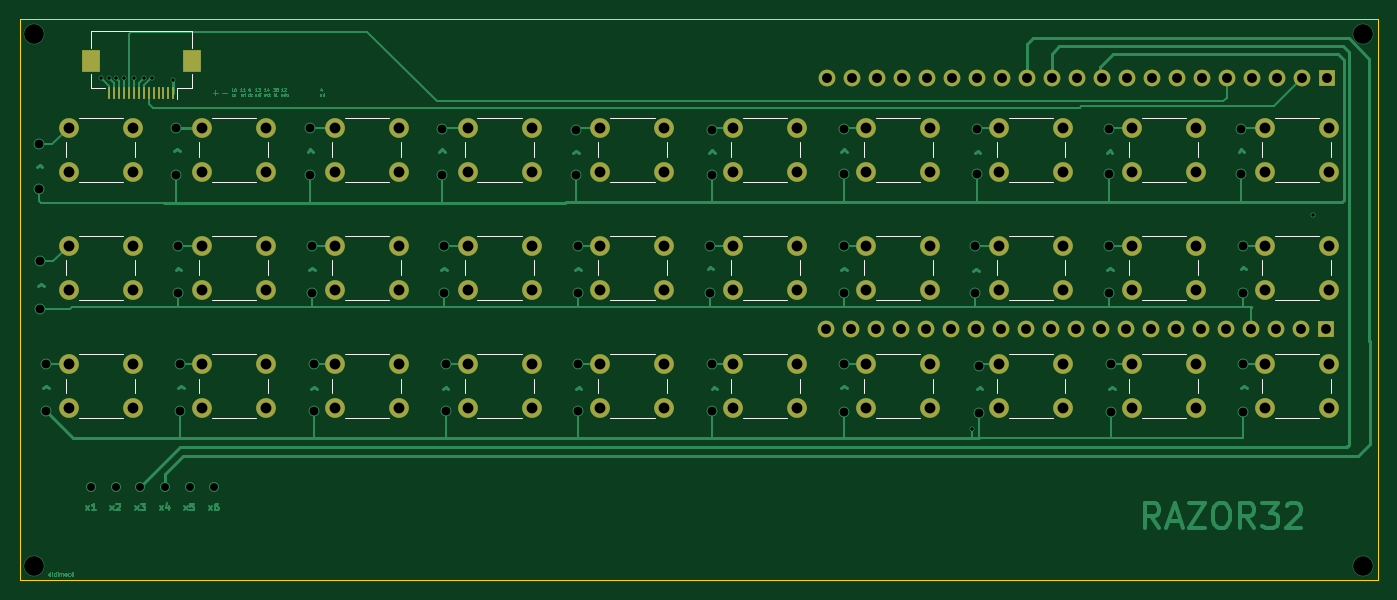
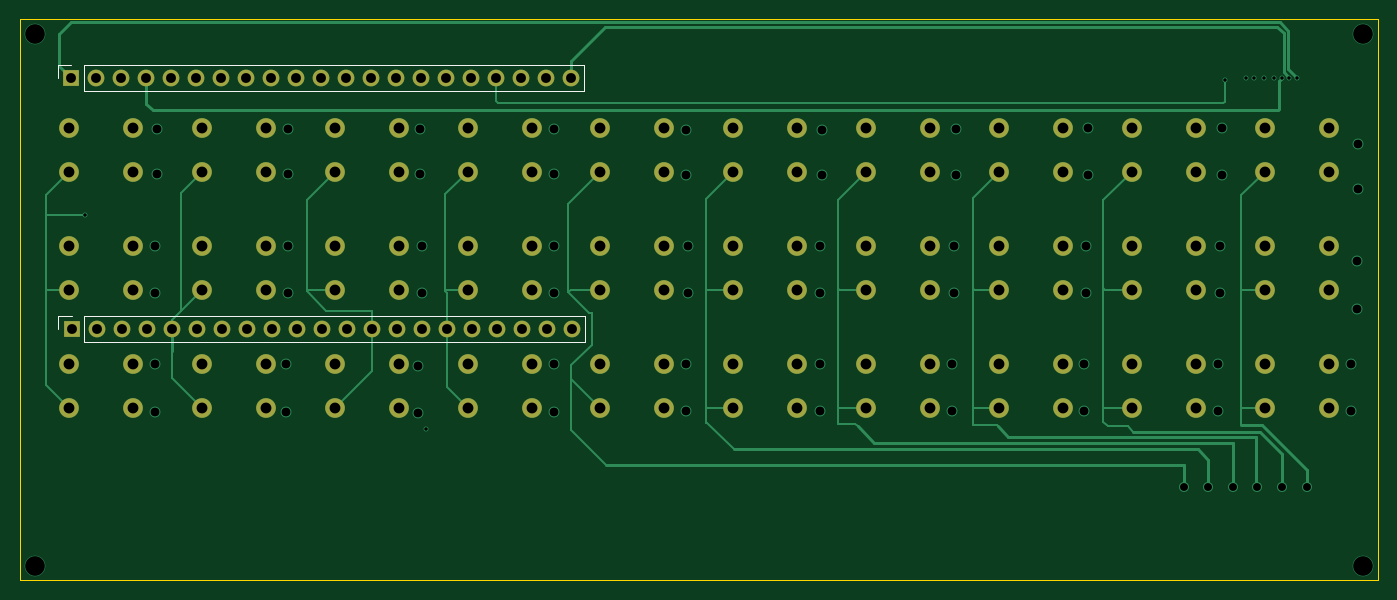
Circuit board: 13 layer files. Board 138.0 x 57.0 mm.
- bottom_copper: razor32-B_Cu.gbr (18250 bytes)
- bottom_mask: razor32-B_Mask.gbr (5215 bytes)
- paste: razor32-B_Paste.gbr (452 bytes)
- bottom_silk: razor32-B_Silkscreen.gbr (1145 bytes)
- outline: razor32-Edge_Cuts.gbr (682 bytes)
- top_copper: razor32-F_Cu.gbr (56098 bytes)
- top_mask: razor32-F_Mask.gbr (5700 bytes)
- paste: razor32-F_Paste.gbr (932 bytes)
- top_silk: razor32-F_Silkscreen.gbr (7307 bytes)
- inner_copper: razor32-In1_Cu.gbr (10709 bytes)
- inner_copper: razor32-In2_Cu.gbr (12403 bytes)
- drill: razor32-NPTH.drl (264 bytes)
- drill: razor32-PTH.drl (3903 bytes)

=== bottom_copper: razor32-B_Cu.gbr (18250 bytes, source omitted) ===
=== bottom_mask: razor32-B_Mask.gbr ===
%TF.GenerationSoftware,KiCad,Pcbnew,10.0.5*%
%TF.CreationDate,2026-08-30T22:44:39-03:00*%
%TF.ProjectId,razor32,72617a6f-7233-4322-9e6b-696361645f70,rev?*%
%TF.SameCoordinates,Original*%
%TF.FileFunction,Soldermask,Bot*%
%TF.FilePolarity,Negative*%
%FSLAX46Y46*%
G04 Gerber Fmt 4.6, Leading zero omitted, Abs format (unit mm)*
G04 Created by KiCad (PCBNEW 10.0.5) date 2026-08-30 22:44:39*
%MOMM*%
%LPD*%
G01*
G04 APERTURE LIST*
%ADD10C,2.000000*%
%ADD11R,1.700000X1.700000*%
%ADD12C,1.700000*%
G04 APERTURE END LIST*
D10*
%TO.C,j*%
X165500000Y-99000000D03*
X172000000Y-99000000D03*
X165500000Y-103500000D03*
X172000000Y-103500000D03*
%TD*%
%TO.C,g*%
X138500000Y-99000000D03*
X145000000Y-99000000D03*
X138500000Y-103500000D03*
X145000000Y-103500000D03*
%TD*%
%TO.C,z*%
X84500000Y-111000000D03*
X91000000Y-111000000D03*
X84500000Y-115500000D03*
X91000000Y-115500000D03*
%TD*%
%TO.C,u*%
X165500000Y-87000000D03*
X172000000Y-87000000D03*
X165500000Y-91500000D03*
X172000000Y-91500000D03*
%TD*%
%TO.C,o*%
X192500000Y-87000000D03*
X199000000Y-87000000D03*
X192500000Y-91500000D03*
X199000000Y-91500000D03*
%TD*%
%TO.C,n*%
X165500000Y-111000000D03*
X172000000Y-111000000D03*
X165500000Y-115500000D03*
X172000000Y-115500000D03*
%TD*%
%TO.C,ret*%
X206000000Y-99000000D03*
X212500000Y-99000000D03*
X206000000Y-103500000D03*
X212500000Y-103500000D03*
%TD*%
%TO.C,space*%
X152000000Y-111000000D03*
X158500000Y-111000000D03*
X152000000Y-115500000D03*
X158500000Y-115500000D03*
%TD*%
%TO.C,q*%
X84500000Y-87000000D03*
X91000000Y-87000000D03*
X84500000Y-91500000D03*
X91000000Y-91500000D03*
%TD*%
%TO.C,fun*%
X192500000Y-111000000D03*
X199000000Y-111000000D03*
X192500000Y-115500000D03*
X199000000Y-115500000D03*
%TD*%
%TO.C,m*%
X179000000Y-111000000D03*
X185500000Y-111000000D03*
X179000000Y-115500000D03*
X185500000Y-115500000D03*
%TD*%
%TO.C,f*%
X125000000Y-99000000D03*
X131500000Y-99000000D03*
X125000000Y-103500000D03*
X131500000Y-103500000D03*
%TD*%
%TO.C,x*%
X98000000Y-111000000D03*
X104500000Y-111000000D03*
X98000000Y-115500000D03*
X104500000Y-115500000D03*
%TD*%
%TO.C,r*%
X125000000Y-87000000D03*
X131500000Y-87000000D03*
X125000000Y-91500000D03*
X131500000Y-91500000D03*
%TD*%
%TO.C,k*%
X179000000Y-99000000D03*
X185500000Y-99000000D03*
X179000000Y-103500000D03*
X185500000Y-103500000D03*
%TD*%
%TO.C,w*%
X98000000Y-87000000D03*
X104500000Y-87000000D03*
X98000000Y-91500000D03*
X104500000Y-91500000D03*
%TD*%
%TO.C,enter*%
X206000000Y-111000000D03*
X212500000Y-111000000D03*
X206000000Y-115500000D03*
X212500000Y-115500000D03*
%TD*%
%TO.C,p*%
X206000000Y-87000000D03*
X212500000Y-87000000D03*
X206000000Y-91500000D03*
X212500000Y-91500000D03*
%TD*%
%TO.C,l*%
X192500000Y-99000000D03*
X199000000Y-99000000D03*
X192500000Y-103500000D03*
X199000000Y-103500000D03*
%TD*%
%TO.C,a*%
X84500000Y-99000000D03*
X91000000Y-99000000D03*
X84500000Y-103500000D03*
X91000000Y-103500000D03*
%TD*%
%TO.C,h*%
X152000000Y-99000000D03*
X158500000Y-99000000D03*
X152000000Y-103500000D03*
X158500000Y-103500000D03*
%TD*%
%TO.C,b*%
X138500000Y-111000000D03*
X145000000Y-111000000D03*
X138500000Y-115500000D03*
X145000000Y-115500000D03*
%TD*%
%TO.C,v*%
X125000000Y-111000000D03*
X131500000Y-111000000D03*
X125000000Y-115500000D03*
X131500000Y-115500000D03*
%TD*%
%TO.C,d*%
X111500000Y-99000000D03*
X118000000Y-99000000D03*
X111500000Y-103500000D03*
X118000000Y-103500000D03*
%TD*%
%TO.C,t*%
X138500000Y-87000000D03*
X145000000Y-87000000D03*
X138500000Y-91500000D03*
X145000000Y-91500000D03*
%TD*%
%TO.C,i*%
X179000000Y-87000000D03*
X185500000Y-87000000D03*
X179000000Y-91500000D03*
X185500000Y-91500000D03*
%TD*%
%TO.C,y*%
X152000000Y-87000000D03*
X158500000Y-87000000D03*
X152000000Y-91500000D03*
X158500000Y-91500000D03*
%TD*%
%TO.C,s*%
X98000000Y-99000000D03*
X104500000Y-99000000D03*
X98000000Y-103500000D03*
X104500000Y-103500000D03*
%TD*%
%TO.C,c*%
X111500000Y-111000000D03*
X118000000Y-111000000D03*
X111500000Y-115500000D03*
X118000000Y-115500000D03*
%TD*%
%TO.C,e*%
X111500000Y-87000000D03*
X118000000Y-87000000D03*
X111500000Y-91500000D03*
X118000000Y-91500000D03*
%TD*%
D11*
%TO.C,ESP32PinSocket_2*%
X212240000Y-107500000D03*
D12*
X209700000Y-107500000D03*
X207160000Y-107500000D03*
X204620000Y-107500000D03*
X202080000Y-107500000D03*
X199540000Y-107500000D03*
X197000000Y-107500000D03*
X194460000Y-107500000D03*
X191920000Y-107500000D03*
X189380000Y-107500000D03*
X186840000Y-107500000D03*
X184300000Y-107500000D03*
X181760000Y-107500000D03*
X179220000Y-107500000D03*
X176680000Y-107500000D03*
X174140000Y-107500000D03*
X171600000Y-107500000D03*
X169060000Y-107500000D03*
X166520000Y-107500000D03*
X163980000Y-107500000D03*
X161440000Y-107500000D03*
%TD*%
D11*
%TO.C,ESP32PinSocket_1*%
X212290000Y-82000000D03*
D12*
X209750000Y-82000000D03*
X207210000Y-82000000D03*
X204670000Y-82000000D03*
X202130000Y-82000000D03*
X199590000Y-82000000D03*
X197050000Y-82000000D03*
X194510000Y-82000000D03*
X191970000Y-82000000D03*
X189430000Y-82000000D03*
X186890000Y-82000000D03*
X184350000Y-82000000D03*
X181810000Y-82000000D03*
X179270000Y-82000000D03*
X176730000Y-82000000D03*
X174190000Y-82000000D03*
X171650000Y-82000000D03*
X169110000Y-82000000D03*
X166570000Y-82000000D03*
X164030000Y-82000000D03*
X161490000Y-82000000D03*
%TD*%
M02*

=== paste: razor32-B_Paste.gbr ===
%TF.GenerationSoftware,KiCad,Pcbnew,10.0.5*%
%TF.CreationDate,2026-08-30T22:44:39-03:00*%
%TF.ProjectId,razor32,72617a6f-7233-4322-9e6b-696361645f70,rev?*%
%TF.SameCoordinates,Original*%
%TF.FileFunction,Paste,Bot*%
%TF.FilePolarity,Positive*%
%FSLAX46Y46*%
G04 Gerber Fmt 4.6, Leading zero omitted, Abs format (unit mm)*
G04 Created by KiCad (PCBNEW 10.0.5) date 2026-08-30 22:44:39*
%MOMM*%
%LPD*%
G01*
G04 APERTURE LIST*
G04 APERTURE END LIST*
M02*

=== bottom_silk: razor32-B_Silkscreen.gbr ===
%TF.GenerationSoftware,KiCad,Pcbnew,10.0.5*%
%TF.CreationDate,2026-08-30T22:44:39-03:00*%
%TF.ProjectId,razor32,72617a6f-7233-4322-9e6b-696361645f70,rev?*%
%TF.SameCoordinates,Original*%
%TF.FileFunction,Legend,Bot*%
%TF.FilePolarity,Positive*%
%FSLAX46Y46*%
G04 Gerber Fmt 4.6, Leading zero omitted, Abs format (unit mm)*
G04 Created by KiCad (PCBNEW 10.0.5) date 2026-08-30 22:44:39*
%MOMM*%
%LPD*%
G01*
G04 APERTURE LIST*
%ADD10C,0.120000*%
G04 APERTURE END LIST*
%TO.C,ESP32PinSocket_2*%
D10*
X160110000Y-108830000D02*
X160110000Y-106170000D01*
X210970000Y-106170000D02*
X160110000Y-106170000D01*
X210970000Y-108830000D02*
X160110000Y-108830000D01*
X210970000Y-108830000D02*
X210970000Y-106170000D01*
X213570000Y-106170000D02*
X212240000Y-106170000D01*
X213570000Y-107500000D02*
X213570000Y-106170000D01*
%TO.C,ESP32PinSocket_1*%
X160160000Y-83330000D02*
X160160000Y-80670000D01*
X211020000Y-80670000D02*
X160160000Y-80670000D01*
X211020000Y-83330000D02*
X160160000Y-83330000D01*
X211020000Y-83330000D02*
X211020000Y-80670000D01*
X213620000Y-80670000D02*
X212290000Y-80670000D01*
X213620000Y-82000000D02*
X213620000Y-80670000D01*
%TD*%
M02*

=== outline: razor32-Edge_Cuts.gbr ===
%TF.GenerationSoftware,KiCad,Pcbnew,10.0.5*%
%TF.CreationDate,2026-08-30T22:44:39-03:00*%
%TF.ProjectId,razor32,72617a6f-7233-4322-9e6b-696361645f70,rev?*%
%TF.SameCoordinates,Original*%
%TF.FileFunction,Profile,NP*%
%FSLAX46Y46*%
G04 Gerber Fmt 4.6, Leading zero omitted, Abs format (unit mm)*
G04 Created by KiCad (PCBNEW 10.0.5) date 2026-08-30 22:44:39*
%MOMM*%
%LPD*%
G01*
G04 APERTURE LIST*
%TA.AperFunction,Profile*%
%ADD10C,0.050000*%
%TD*%
G04 APERTURE END LIST*
D10*
X79500000Y-76000000D02*
X79500000Y-133000000D01*
X217500000Y-76000000D02*
X79500000Y-76000000D01*
X217500000Y-133000000D02*
X79500000Y-133000000D01*
X217500000Y-133000000D02*
X217500000Y-76000000D01*
M02*

=== top_copper: razor32-F_Cu.gbr (56098 bytes, source omitted) ===
=== top_mask: razor32-F_Mask.gbr ===
%TF.GenerationSoftware,KiCad,Pcbnew,10.0.5*%
%TF.CreationDate,2026-08-30T22:44:39-03:00*%
%TF.ProjectId,razor32,72617a6f-7233-4322-9e6b-696361645f70,rev?*%
%TF.SameCoordinates,Original*%
%TF.FileFunction,Soldermask,Top*%
%TF.FilePolarity,Negative*%
%FSLAX46Y46*%
G04 Gerber Fmt 4.6, Leading zero omitted, Abs format (unit mm)*
G04 Created by KiCad (PCBNEW 10.0.5) date 2026-08-30 22:44:39*
%MOMM*%
%LPD*%
G01*
G04 APERTURE LIST*
%ADD10C,2.000000*%
%ADD11R,0.300000X1.300000*%
%ADD12R,1.800000X2.200000*%
%ADD13R,1.700000X1.700000*%
%ADD14C,1.700000*%
G04 APERTURE END LIST*
D10*
%TO.C,j*%
X165500000Y-99000000D03*
X172000000Y-99000000D03*
X165500000Y-103500000D03*
X172000000Y-103500000D03*
%TD*%
%TO.C,g*%
X138500000Y-99000000D03*
X145000000Y-99000000D03*
X138500000Y-103500000D03*
X145000000Y-103500000D03*
%TD*%
%TO.C,z*%
X84500000Y-111000000D03*
X91000000Y-111000000D03*
X84500000Y-115500000D03*
X91000000Y-115500000D03*
%TD*%
D11*
%TO.C,FlatCableSocket*%
X95100000Y-83500000D03*
X94600000Y-83500000D03*
X94100000Y-83500000D03*
X93600000Y-83500000D03*
X93100000Y-83500000D03*
X92600000Y-83500000D03*
X92100000Y-83500000D03*
X91600000Y-83500000D03*
X91100000Y-83500000D03*
X90600000Y-83500000D03*
X90100000Y-83500000D03*
X89600000Y-83500000D03*
X89100000Y-83500000D03*
X88600000Y-83500000D03*
D12*
X97000000Y-80250000D03*
X86700000Y-80250000D03*
%TD*%
D10*
%TO.C,u*%
X165500000Y-87000000D03*
X172000000Y-87000000D03*
X165500000Y-91500000D03*
X172000000Y-91500000D03*
%TD*%
%TO.C,o*%
X192500000Y-87000000D03*
X199000000Y-87000000D03*
X192500000Y-91500000D03*
X199000000Y-91500000D03*
%TD*%
%TO.C,n*%
X165500000Y-111000000D03*
X172000000Y-111000000D03*
X165500000Y-115500000D03*
X172000000Y-115500000D03*
%TD*%
%TO.C,ret*%
X206000000Y-99000000D03*
X212500000Y-99000000D03*
X206000000Y-103500000D03*
X212500000Y-103500000D03*
%TD*%
%TO.C,space*%
X152000000Y-111000000D03*
X158500000Y-111000000D03*
X152000000Y-115500000D03*
X158500000Y-115500000D03*
%TD*%
%TO.C,q*%
X84500000Y-87000000D03*
X91000000Y-87000000D03*
X84500000Y-91500000D03*
X91000000Y-91500000D03*
%TD*%
%TO.C,fun*%
X192500000Y-111000000D03*
X199000000Y-111000000D03*
X192500000Y-115500000D03*
X199000000Y-115500000D03*
%TD*%
%TO.C,m*%
X179000000Y-111000000D03*
X185500000Y-111000000D03*
X179000000Y-115500000D03*
X185500000Y-115500000D03*
%TD*%
%TO.C,f*%
X125000000Y-99000000D03*
X131500000Y-99000000D03*
X125000000Y-103500000D03*
X131500000Y-103500000D03*
%TD*%
%TO.C,x*%
X98000000Y-111000000D03*
X104500000Y-111000000D03*
X98000000Y-115500000D03*
X104500000Y-115500000D03*
%TD*%
%TO.C,r*%
X125000000Y-87000000D03*
X131500000Y-87000000D03*
X125000000Y-91500000D03*
X131500000Y-91500000D03*
%TD*%
%TO.C,k*%
X179000000Y-99000000D03*
X185500000Y-99000000D03*
X179000000Y-103500000D03*
X185500000Y-103500000D03*
%TD*%
%TO.C,w*%
X98000000Y-87000000D03*
X104500000Y-87000000D03*
X98000000Y-91500000D03*
X104500000Y-91500000D03*
%TD*%
%TO.C,enter*%
X206000000Y-111000000D03*
X212500000Y-111000000D03*
X206000000Y-115500000D03*
X212500000Y-115500000D03*
%TD*%
%TO.C,p*%
X206000000Y-87000000D03*
X212500000Y-87000000D03*
X206000000Y-91500000D03*
X212500000Y-91500000D03*
%TD*%
%TO.C,l*%
X192500000Y-99000000D03*
X199000000Y-99000000D03*
X192500000Y-103500000D03*
X199000000Y-103500000D03*
%TD*%
%TO.C,a*%
X84500000Y-99000000D03*
X91000000Y-99000000D03*
X84500000Y-103500000D03*
X91000000Y-103500000D03*
%TD*%
%TO.C,h*%
X152000000Y-99000000D03*
X158500000Y-99000000D03*
X152000000Y-103500000D03*
X158500000Y-103500000D03*
%TD*%
%TO.C,b*%
X138500000Y-111000000D03*
X145000000Y-111000000D03*
X138500000Y-115500000D03*
X145000000Y-115500000D03*
%TD*%
%TO.C,v*%
X125000000Y-111000000D03*
X131500000Y-111000000D03*
X125000000Y-115500000D03*
X131500000Y-115500000D03*
%TD*%
%TO.C,d*%
X111500000Y-99000000D03*
X118000000Y-99000000D03*
X111500000Y-103500000D03*
X118000000Y-103500000D03*
%TD*%
%TO.C,t*%
X138500000Y-87000000D03*
X145000000Y-87000000D03*
X138500000Y-91500000D03*
X145000000Y-91500000D03*
%TD*%
%TO.C,i*%
X179000000Y-87000000D03*
X185500000Y-87000000D03*
X179000000Y-91500000D03*
X185500000Y-91500000D03*
%TD*%
%TO.C,y*%
X152000000Y-87000000D03*
X158500000Y-87000000D03*
X152000000Y-91500000D03*
X158500000Y-91500000D03*
%TD*%
%TO.C,s*%
X98000000Y-99000000D03*
X104500000Y-99000000D03*
X98000000Y-103500000D03*
X104500000Y-103500000D03*
%TD*%
%TO.C,c*%
X111500000Y-111000000D03*
X118000000Y-111000000D03*
X111500000Y-115500000D03*
X118000000Y-115500000D03*
%TD*%
%TO.C,e*%
X111500000Y-87000000D03*
X118000000Y-87000000D03*
X111500000Y-91500000D03*
X118000000Y-91500000D03*
%TD*%
D13*
%TO.C,ESP32PinSocket_2*%
X212240000Y-107500000D03*
D14*
X209700000Y-107500000D03*
X207160000Y-107500000D03*
X204620000Y-107500000D03*
X202080000Y-107500000D03*
X199540000Y-107500000D03*
X197000000Y-107500000D03*
X194460000Y-107500000D03*
X191920000Y-107500000D03*
X189380000Y-107500000D03*
X186840000Y-107500000D03*
X184300000Y-107500000D03*
X181760000Y-107500000D03*
X179220000Y-107500000D03*
X176680000Y-107500000D03*
X174140000Y-107500000D03*
X171600000Y-107500000D03*
X169060000Y-107500000D03*
X166520000Y-107500000D03*
X163980000Y-107500000D03*
X161440000Y-107500000D03*
%TD*%
D13*
%TO.C,ESP32PinSocket_1*%
X212290000Y-82000000D03*
D14*
X209750000Y-82000000D03*
X207210000Y-82000000D03*
X204670000Y-82000000D03*
X202130000Y-82000000D03*
X199590000Y-82000000D03*
X197050000Y-82000000D03*
X194510000Y-82000000D03*
X191970000Y-82000000D03*
X189430000Y-82000000D03*
X186890000Y-82000000D03*
X184350000Y-82000000D03*
X181810000Y-82000000D03*
X179270000Y-82000000D03*
X176730000Y-82000000D03*
X174190000Y-82000000D03*
X171650000Y-82000000D03*
X169110000Y-82000000D03*
X166570000Y-82000000D03*
X164030000Y-82000000D03*
X161490000Y-82000000D03*
%TD*%
M02*

=== paste: razor32-F_Paste.gbr ===
%TF.GenerationSoftware,KiCad,Pcbnew,10.0.5*%
%TF.CreationDate,2026-08-30T22:44:39-03:00*%
%TF.ProjectId,razor32,72617a6f-7233-4322-9e6b-696361645f70,rev?*%
%TF.SameCoordinates,Original*%
%TF.FileFunction,Paste,Top*%
%TF.FilePolarity,Positive*%
%FSLAX46Y46*%
G04 Gerber Fmt 4.6, Leading zero omitted, Abs format (unit mm)*
G04 Created by KiCad (PCBNEW 10.0.5) date 2026-08-30 22:44:39*
%MOMM*%
%LPD*%
G01*
G04 APERTURE LIST*
%ADD10R,0.300000X1.300000*%
%ADD11R,1.800000X2.200000*%
G04 APERTURE END LIST*
D10*
%TO.C,FlatCableSocket*%
X95100000Y-83500000D03*
X94600000Y-83500000D03*
X94100000Y-83500000D03*
X93600000Y-83500000D03*
X93100000Y-83500000D03*
X92600000Y-83500000D03*
X92100000Y-83500000D03*
X91600000Y-83500000D03*
X91100000Y-83500000D03*
X90600000Y-83500000D03*
X90100000Y-83500000D03*
X89600000Y-83500000D03*
X89100000Y-83500000D03*
X88600000Y-83500000D03*
D11*
X97000000Y-80250000D03*
X86700000Y-80250000D03*
%TD*%
M02*

=== top_silk: razor32-F_Silkscreen.gbr (7307 bytes, source omitted) ===
=== inner_copper: razor32-In1_Cu.gbr (10709 bytes, source omitted) ===
=== inner_copper: razor32-In2_Cu.gbr (12403 bytes, source omitted) ===
=== drill: razor32-NPTH.drl ===
M48
; DRILL file KiCad 10.0.5 date 2026-08-30T22:44:41
; FORMAT={-:-/ absolute / metric / decimal}
; #@! TF.CreationDate,2026-08-30T22:44:41-03:00
; #@! TF.GenerationSoftware,Kicad,Pcbnew,10.0.5
; #@! TF.FileFunction,NonPlated,1,4,NPTH
FMAT,2
METRIC
%
G90
G05
M30

=== drill: razor32-PTH.drl ===
M48
; DRILL file KiCad 10.0.5 date 2026-08-30T22:44:41
; FORMAT={-:-/ absolute / metric / decimal}
; #@! TF.CreationDate,2026-08-30T22:44:41-03:00
; #@! TF.GenerationSoftware,Kicad,Pcbnew,10.0.5
; #@! TF.FileFunction,Plated,1,4,PTH
FMAT,2
METRIC
; #@! TA.AperFunction,Plated,PTH,ViaDrill
T1C0.350
; #@! TA.AperFunction,Plated,PTH,ViaDrill
T2C0.800
; #@! TA.AperFunction,Plated,PTH,ViaDrill
T3C0.900
; #@! TA.AperFunction,Plated,PTH,ComponentDrill
T4C1.000
; #@! TA.AperFunction,Plated,PTH,ComponentDrill
T5C1.100
; #@! TA.AperFunction,Plated,PTH,ViaDrill
T6C2.000
%
G90
G05
T1
X87.74Y-81.96
X88.53Y-81.95
X89.29Y-81.95
X90.1Y-81.94
X91.1Y-81.97
X92.14Y-81.94
X92.93Y-81.96
X95.09Y-82.14
X176.2Y-117.6
X210.875Y-95.875
T2
X86.75Y-123.5
X89.25Y-123.5
X91.75Y-123.5
X94.25Y-123.5
X96.75Y-123.5
X99.25Y-123.5
T3
X81.5Y-88.675
X81.5Y-93.2
X81.6Y-100.6
X81.6Y-105.4
X82.2Y-111.0
X82.2Y-115.8
X95.4Y-87.0
X95.4Y-91.8
X95.6Y-99.0
X95.6Y-103.8
X95.8Y-111.0
X95.8Y-115.8
X109.0Y-87.087
X109.0Y-91.8
X109.2Y-99.0
X109.2Y-103.8
X109.4Y-111.0
X109.4Y-115.8
X122.4Y-87.175
X122.4Y-91.8
X122.6Y-99.0
X122.6Y-103.8
X122.8Y-111.0
X122.8Y-115.8
X136.0Y-87.275
X136.0Y-91.8
X136.2Y-99.0
X136.2Y-103.8
X136.2Y-111.0
X136.2Y-115.8
X149.6Y-99.0
X149.6Y-103.8
X149.8Y-87.275
X149.8Y-91.8
X149.8Y-111.0
X149.8Y-115.8
X163.2Y-87.175
X163.2Y-91.7
X163.2Y-99.0
X163.2Y-103.8
X163.2Y-111.05
X163.2Y-115.85
X176.6Y-99.0
X176.6Y-103.8
X176.8Y-87.175
X176.8Y-91.7
X177.0Y-111.2
X177.0Y-116.0
X190.2Y-87.175
X190.2Y-91.7
X190.2Y-99.0
X190.2Y-103.8
X190.4Y-111.05
X190.4Y-115.85
X203.6Y-87.175
X203.6Y-91.7
X203.8Y-99.0
X203.8Y-103.8
X203.8Y-111.05
X203.8Y-115.85
T4
X161.44Y-107.5
X161.49Y-82.0
X163.98Y-107.5
X164.03Y-82.0
X166.52Y-107.5
X166.57Y-82.0
X169.06Y-107.5
X169.11Y-82.0
X171.6Y-107.5
X171.65Y-82.0
X174.14Y-107.5
X174.19Y-82.0
X176.68Y-107.5
X176.73Y-82.0
X179.22Y-107.5
X179.27Y-82.0
X181.76Y-107.5
X181.81Y-82.0
X184.3Y-107.5
X184.35Y-82.0
X186.84Y-107.5
X186.89Y-82.0
X189.38Y-107.5
X189.43Y-82.0
X191.92Y-107.5
X191.97Y-82.0
X194.46Y-107.5
X194.51Y-82.0
X197.0Y-107.5
X197.05Y-82.0
X199.54Y-107.5
X199.59Y-82.0
X202.08Y-107.5
X202.13Y-82.0
X204.62Y-107.5
X204.67Y-82.0
X207.16Y-107.5
X207.21Y-82.0
X209.7Y-107.5
X209.75Y-82.0
X212.24Y-107.5
X212.29Y-82.0
T5
X84.5Y-87.0
X84.5Y-91.5
X84.5Y-99.0
X84.5Y-103.5
X84.5Y-111.0
X84.5Y-115.5
X91.0Y-87.0
X91.0Y-91.5
X91.0Y-99.0
X91.0Y-103.5
X91.0Y-111.0
X91.0Y-115.5
X98.0Y-87.0
X98.0Y-91.5
X98.0Y-99.0
X98.0Y-103.5
X98.0Y-111.0
X98.0Y-115.5
X104.5Y-87.0
X104.5Y-91.5
X104.5Y-99.0
X104.5Y-103.5
X104.5Y-111.0
X104.5Y-115.5
X111.5Y-87.0
X111.5Y-91.5
X111.5Y-99.0
X111.5Y-103.5
X111.5Y-111.0
X111.5Y-115.5
X118.0Y-87.0
X118.0Y-91.5
X118.0Y-99.0
X118.0Y-103.5
X118.0Y-111.0
X118.0Y-115.5
X125.0Y-87.0
X125.0Y-91.5
X125.0Y-99.0
X125.0Y-103.5
X125.0Y-111.0
X125.0Y-115.5
X131.5Y-87.0
X131.5Y-91.5
X131.5Y-99.0
X131.5Y-103.5
X131.5Y-111.0
X131.5Y-115.5
X138.5Y-87.0
X138.5Y-91.5
X138.5Y-99.0
X138.5Y-103.5
X138.5Y-111.0
X138.5Y-115.5
X145.0Y-87.0
X145.0Y-91.5
X145.0Y-99.0
X145.0Y-103.5
X145.0Y-111.0
X145.0Y-115.5
X152.0Y-87.0
X152.0Y-91.5
X152.0Y-99.0
X152.0Y-103.5
X152.0Y-111.0
X152.0Y-115.5
X158.5Y-87.0
X158.5Y-91.5
X158.5Y-99.0
X158.5Y-103.5
X158.5Y-111.0
X158.5Y-115.5
X165.5Y-87.0
X165.5Y-91.5
X165.5Y-99.0
X165.5Y-103.5
X165.5Y-111.0
X165.5Y-115.5
X172.0Y-87.0
X172.0Y-91.5
X172.0Y-99.0
X172.0Y-103.5
X172.0Y-111.0
X172.0Y-115.5
X179.0Y-87.0
X179.0Y-91.5
X179.0Y-99.0
X179.0Y-103.5
X179.0Y-111.0
X179.0Y-115.5
X185.5Y-87.0
X185.5Y-91.5
X185.5Y-99.0
X185.5Y-103.5
X185.5Y-111.0
X185.5Y-115.5
X192.5Y-87.0
X192.5Y-91.5
X192.5Y-99.0
X192.5Y-103.5
X192.5Y-111.0
X192.5Y-115.5
X199.0Y-87.0
X199.0Y-91.5
X199.0Y-99.0
X199.0Y-103.5
X199.0Y-111.0
X199.0Y-115.5
X206.0Y-87.0
X206.0Y-91.5
X206.0Y-99.0
X206.0Y-103.5
X206.0Y-111.0
X206.0Y-115.5
X212.5Y-87.0
X212.5Y-91.5
X212.5Y-99.0
X212.5Y-103.5
X212.5Y-111.0
X212.5Y-115.5
T6
X81.0Y-77.5
X81.0Y-131.5
X216.0Y-77.5
X216.0Y-131.5
M30
